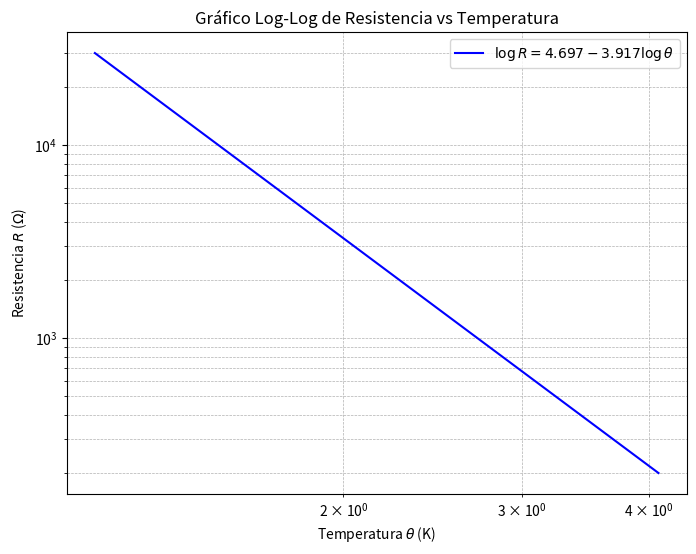

Write the Python code that produced this figure.
import numpy as np
import matplotlib.pyplot as plt

# Parámetros de la ecuación
A = 4.697
B = -3.917

# Rango de valores de resistencia
R_values = np.logspace(np.log10(200), np.log10(30000), 100)

# Cálculo de theta a partir de la ecuación
theta_values = 10 ** ((A - np.log10(R_values)) / (-B))

# Generar el gráfico log-log
plt.figure(figsize=(8, 6))
plt.loglog(theta_values, R_values, label=r'$\log R = 4.697 - 3.917 \log \theta$', color='b')

# Etiquetas y título
plt.xlabel(r'Temperatura $\theta$ (K)')
plt.ylabel(r'Resistencia $R$ ($\Omega$)')
plt.title('Gráfico Log-Log de Resistencia vs Temperatura')
plt.legend()
plt.grid(True, which="both", linestyle="--", linewidth=0.5)

# Mostrar el gráfico
plt.show()